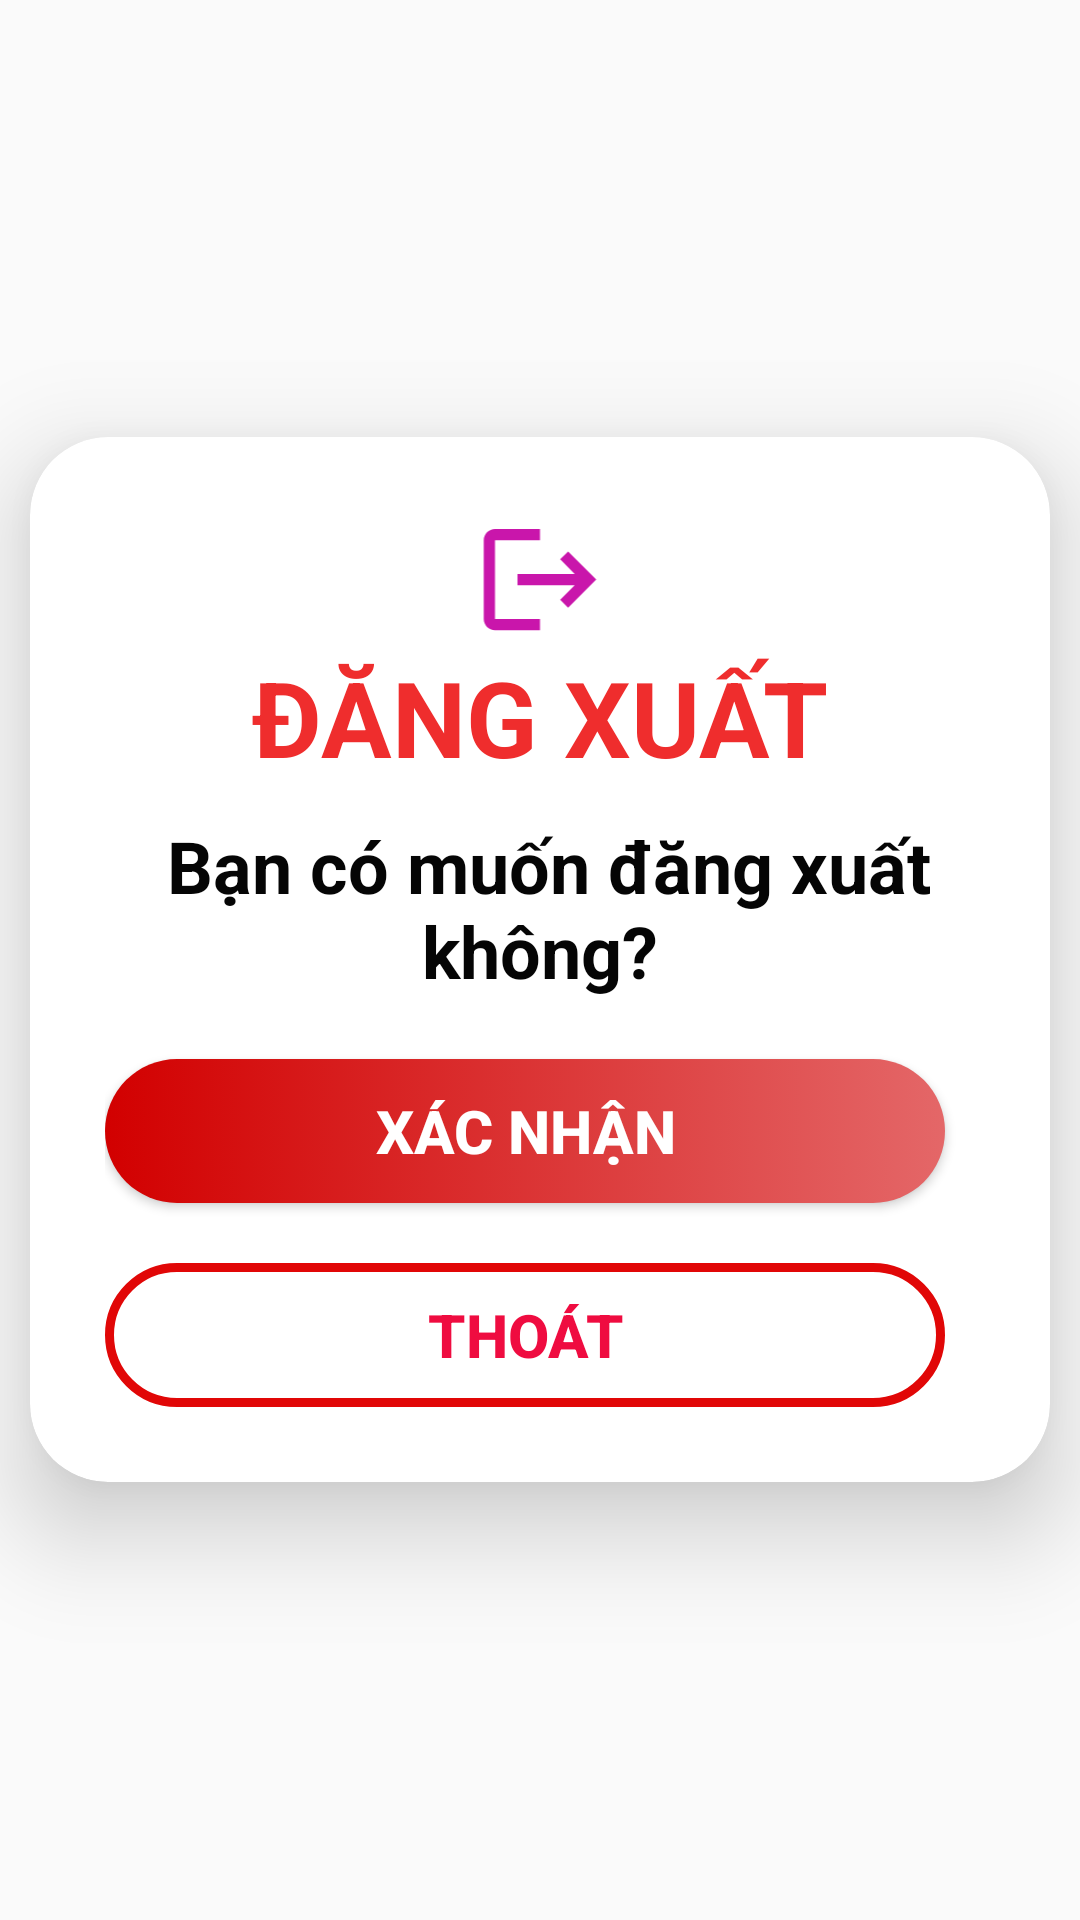

The Android layout XML behind this screen, and the referenced resources:
<!-- AndroidManifest.xml: application theme Theme.QuanLyThuVien -->
<!-- res/layout/fragment_dang_xuat.xml -->
<?xml version="1.0" encoding="utf-8"?>
<LinearLayout xmlns:android="http://schemas.android.com/apk/res/android"
    xmlns:app="http://schemas.android.com/apk/res-auto"
    android:layout_width="match_parent"
    android:layout_height="wrap_content"
    android:layout_gravity="center"
    android:background="@drawable/decor2">

    <androidx.cardview.widget.CardView
        android:layout_width="match_parent"
        android:layout_height="wrap_content"
        android:layout_marginStart="10dp"
        android:layout_marginEnd="10dp"
        app:cardElevation="20dp"
        android:layout_gravity="center"
        android:background="@drawable/decor2"
        app:cardCornerRadius="26dp"
        >

        <LinearLayout
            android:layout_width="match_parent"
            android:layout_height="wrap_content"
            android:layout_gravity="center"
            android:padding="25dp"
            android:orientation="vertical">

            <ImageView
                android:id="@+id/imageView"
                android:layout_width="match_parent"
                android:layout_height="wrap_content"
                app:srcCompat="@drawable/baseline_logout_45" />

            <TextView
                android:id="@+id/textView3"
                android:layout_width="match_parent"
                android:layout_height="wrap_content"
                android:text="ĐĂNG XUẤT"
                android:textAlignment="center"
                android:textStyle="bold"
                android:textSize="35dp"
                android:textColor="#EF2D2D"/>

            <TextView
                android:id="@+id/textView4"
                android:layout_width="match_parent"
                android:layout_height="wrap_content"
                android:text=" Bạn có muốn đăng xuất không?"
                android:textAlignment="center"
                android:textStyle="bold"
                android:layout_marginTop="10dp"
                android:textSize="24dp"
                android:textColor="#050505"/>

            <Button
                android:id="@+id/XacNhanDangXuat"
                android:layout_marginTop="20dp"
                android:layout_width="match_parent"
                android:layout_height="match_parent"
                android:layout_marginEnd="10dp"
                android:layout_weight="1"
                android:background="@drawable/background_btn"
                android:text="XÁC NHẬN"
                android:textColor="@color/white"
                app:backgroundTint="@null"
                android:textSize="20dp"
                android:textStyle="bold"
                app:strokeColor="#00B0FF"
                app:strokeWidth="2dp" />

            <Button
                android:id="@+id/HuyDangXuat"
                android:layout_marginTop="20dp"
                android:layout_width="match_parent"
                android:layout_height="match_parent"
                android:layout_marginEnd="10dp"
                app:backgroundTint="@null"
                android:layout_weight="1"
                android:background="@drawable/thai_btn_thoat_dnhap"
                android:text="Thoát"
                android:textColor="#EF0C40"
                android:textSize="20dp"
                android:textStyle="bold"
                app:strokeColor="#00B0FF"
                app:strokeWidth="3dp" />

        </LinearLayout>
    </androidx.cardview.widget.CardView>




</LinearLayout>
<!-- resources referenced by this layout -->
<resources>
  <!-- drawable background_btn (drawable) -->
  <?xml version="1.0" encoding="utf-8"?>
  <selector xmlns:android="http://schemas.android.com/apk/res/android">
  <item>
          <shape android:shape="rectangle">
              <gradient android:startColor="#E46768"
                  android:endColor="#D20000" android:angle="180"/>
              <corners android:radius="50dp"/>
  
          </shape>
  
  </item>
  
  </selector>
  <!-- drawable baseline_logout_45 (drawable) -->
  <vector xmlns:android="http://schemas.android.com/apk/res/android" android:autoMirrored="true" android:height="45dp" android:tint="#C916AB" android:viewportHeight="24" android:viewportWidth="24" android:width="45dp">
        
      <path android:fillColor="@android:color/white" android:pathData="M17,7l-1.41,1.41L18.17,11H8v2h10.17l-2.58,2.58L17,17l5,-5zM4,5h8V3H4c-1.1,0 -2,0.9 -2,2v14c0,1.1 0.9,2 2,2h8v-2H4V5z"/>
      
  </vector>
  <!-- drawable thai_btn_thoat_dnhap (drawable) -->
  <?xml version="1.0" encoding="utf-8"?>
  <shape xmlns:android="http://schemas.android.com/apk/res/android">
  
      <corners android:radius="50dp"/>
      <stroke android:color="#E10707" android:width="3dp"/> 
      <solid android:color="@android:color/transparent"/> 
  
  </shape>
  <style name="Theme.QuanLyThuVien" parent="Base.Theme.QuanLyThuVien" />
  <style name="Base.Theme.QuanLyThuVien" parent="Theme.AppCompat.Light.NoActionBar">
          
          
      </style>
  <!-- not gathered from this repository: default colours our renderer supplied (Android Studio template values) -->
  <color name="white">#FFFFFFFF</color>
</resources>
